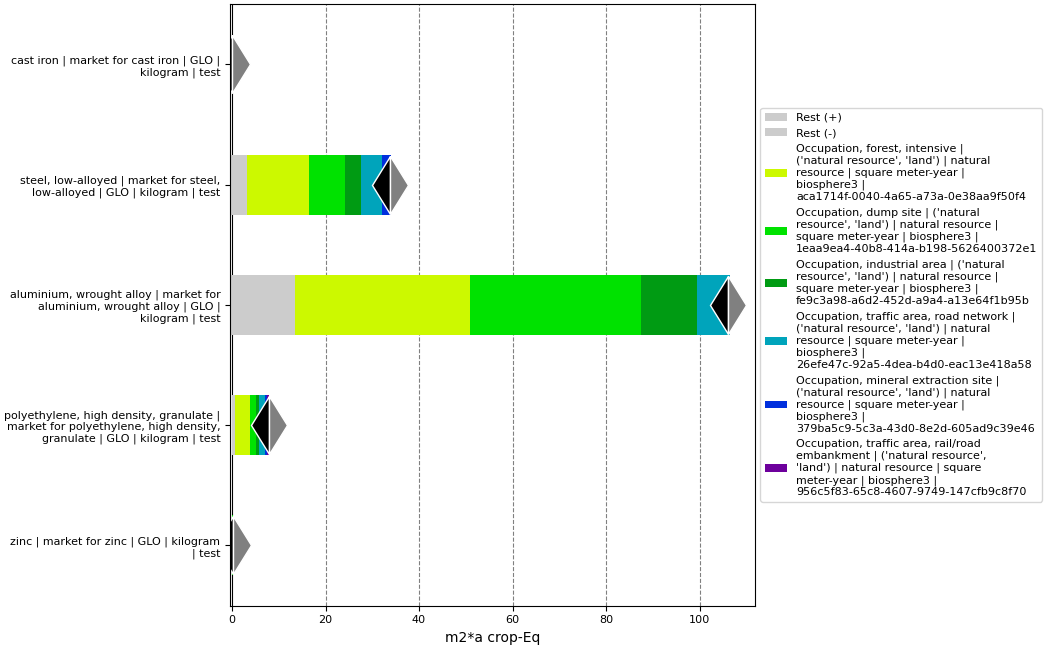

Values plotted in this chart, from the file beside it:
, index, name, categories, type, unit, database, code, cast iron | market for cast iron | GLO |…, steel, low-alloyed | market for steel, l…, aluminium, wrought alloy | market for al…, polyethylene, high density, granulate | …, zinc | market for zinc | GLO | kilogram …
0, Score, , , , , , , 0.1263, 33.86, 106, 7.988, 0.2104
1, Rest (+), , , , , , , 0.007206, 3.329, 13.4, 0.6317, 0.03522
2, Rest (-), , , , , , , -0.000352, -0.1638, -0.3994, -0.01457, -0.0004983
3, Occupation, forest, intensive | ('natura…, Occupation, forest, intensive, ('natural resource', 'land'), natural resource, m2*a crop-Eq, biosphere3, aca1714f-0040-4a65-a73a-0e38aa9f50f4, 0.04043, 13.19, 37.39, 3.133, 0.04507
4, Occupation, dump site | ('natural resour…, Occupation, dump site, ('natural resource', 'land'), natural resource, m2*a crop-Eq, biosphere3, 1eaa9ea4-40b8-414a-b198-5626400372e1, 0.03019, 7.687, 36.57, 1.398, 0.1306
5, Occupation, industrial area | ('natural …, Occupation, industrial area, ('natural resource', 'land'), natural resource, m2*a crop-Eq, biosphere3, fe9c3a98-a6d2-452d-a9a4-a13e64f1b95b, 0.01376, 3.377, 12.09, 0.7146, 
6, Occupation, traffic area, road network |…, Occupation, traffic area, road network, ('natural resource', 'land'), natural resource, m2*a crop-Eq, biosphere3, 26efe47c-92a5-4dea-b4d0-eac13e418a58, 0.01882, 4.423, 6.923, 1.265, 
7, Occupation, mineral extraction site | ('…, Occupation, mineral extraction site, ('natural resource', 'land'), natural resource, m2*a crop-Eq, biosphere3, 379ba5c9-5c3a-43d0-8e2d-605ad9c39e46, 0.008926, 2.021, , 0.4053, 
8, Occupation, traffic area, rail/road emba…, Occupation, traffic area, rail/road emba…, ('natural resource', 'land'), natural resource, m2*a crop-Eq, biosphere3, 956c5f83-65c8-4607-9749-147cfb9c8f70, 0.007285, , , 0.4544, 
